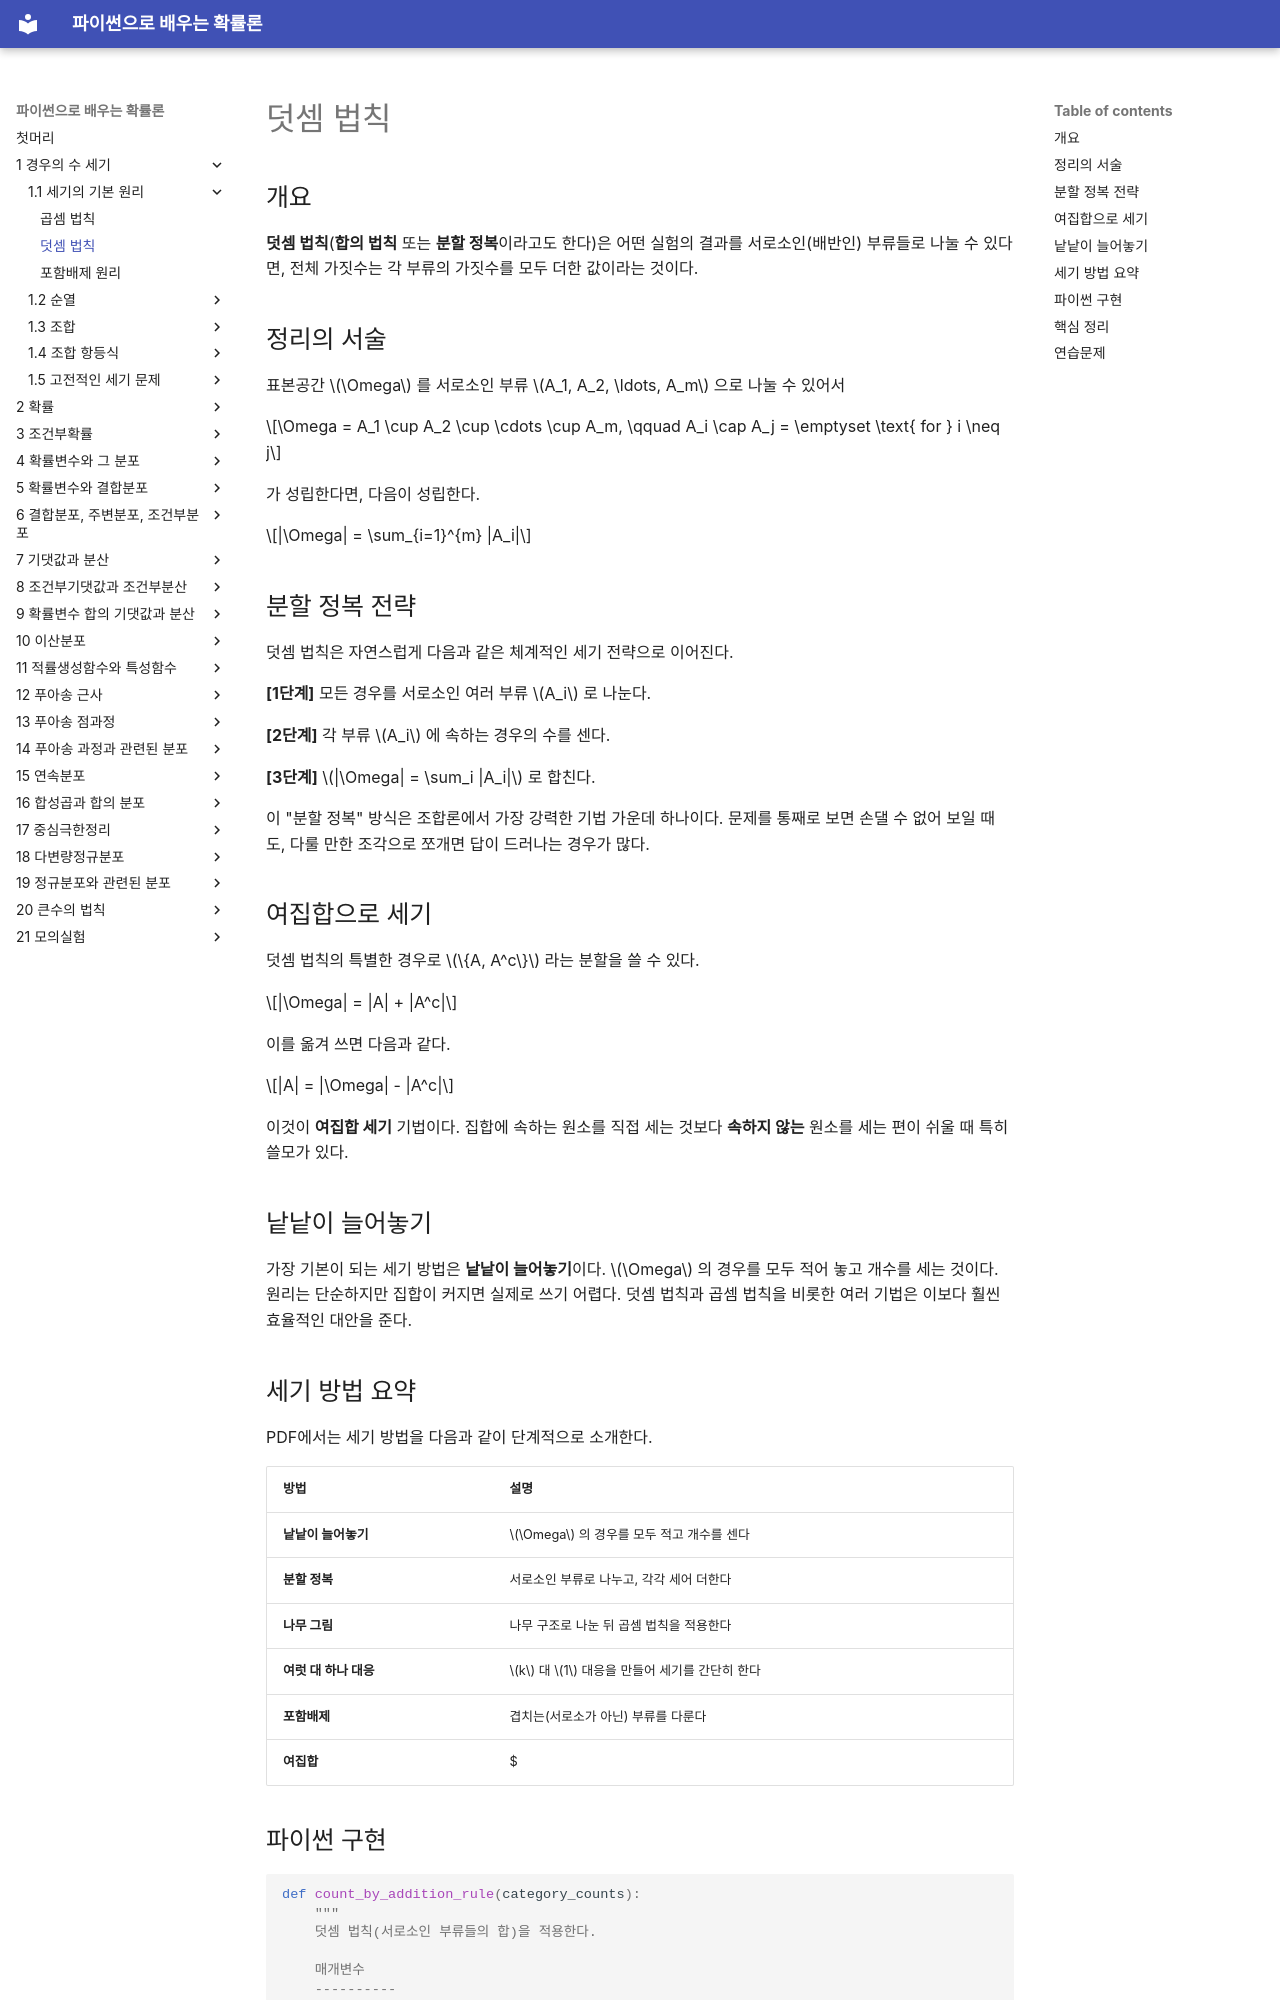

repository: SungchulLee/undergraduate_probability_book_writing · page: ch01/basic/addition_rule/index.html · generator: mkdocs

# 덧셈 법칙

## 개요

**덧셈 법칙**(**합의 법칙** 또는 **분할 정복**이라고도 한다)은 어떤 실험의 결과를 서로소인(배반인) 부류들로 나눌 수 있다면, 전체 가짓수는 각 부류의 가짓수를 모두 더한 값이라는 것이다.

## 정리의 서술

표본공간 $\Omega$ 를 서로소인 부류 $A_1, A_2, \ldots, A_m$ 으로 나눌 수 있어서

$$\Omega = A_1 \cup A_2 \cup \cdots \cup A_m, \qquad A_i \cap A_j = \emptyset \text{ for } i \neq j$$

가 성립한다면, 다음이 성립한다.

$$|\Omega| = \sum_{i=1}^{m} |A_i|$$

## 분할 정복 전략

덧셈 법칙은 자연스럽게 다음과 같은 체계적인 세기 전략으로 이어진다.

**[1단계]** 모든 경우를 서로소인 여러 부류 $A_i$ 로 나눈다.

**[2단계]** 각 부류 $A_i$ 에 속하는 경우의 수를 센다.

**[3단계]** $|\Omega| = \sum_i |A_i|$ 로 합친다.

이 "분할 정복" 방식은 조합론에서 가장 강력한 기법 가운데 하나이다. 문제를 통째로 보면 손댈 수 없어 보일 때도, 다룰 만한 조각으로 쪼개면 답이 드러나는 경우가 많다.

## 여집합으로 세기

덧셈 법칙의 특별한 경우로 $\{A, A^c\}$ 라는 분할을 쓸 수 있다.

$$|\Omega| = |A| + |A^c|$$

이를 옮겨 쓰면 다음과 같다.

$$|A| = |\Omega| - |A^c|$$

이것이 **여집합 세기** 기법이다. 집합에 속하는 원소를 직접 세는 것보다 **속하지 않는** 원소를 세는 편이 쉬울 때 특히 쓸모가 있다.

## 낱낱이 늘어놓기

가장 기본이 되는 세기 방법은 **낱낱이 늘어놓기**이다. $\Omega$ 의 경우를 모두 적어 놓고 개수를 세는 것이다. 원리는 단순하지만 집합이 커지면 실제로 쓰기 어렵다. 덧셈 법칙과 곱셈 법칙을 비롯한 여러 기법은 이보다 훨씬 효율적인 대안을 준다.

## 세기 방법 요약

PDF에서는 세기 방법을 다음과 같이 단계적으로 소개한다.

| 방법 | 설명 |
|:---|:---|
| **낱낱이 늘어놓기** | $\Omega$ 의 경우를 모두 적고 개수를 센다 |
| **분할 정복** | 서로소인 부류로 나누고, 각각 세어 더한다 |
| **나무 그림** | 나무 구조로 나눈 뒤 곱셈 법칙을 적용한다 |
| **여럿 대 하나 대응** | $k$ 대 $1$ 대응을 만들어 세기를 간단히 한다 |
| **포함배제** | 겹치는(서로소가 아닌) 부류를 다룬다 |
| **여집합** | $|A| = |\Omega| - |A^c|$ 로 센다 |
